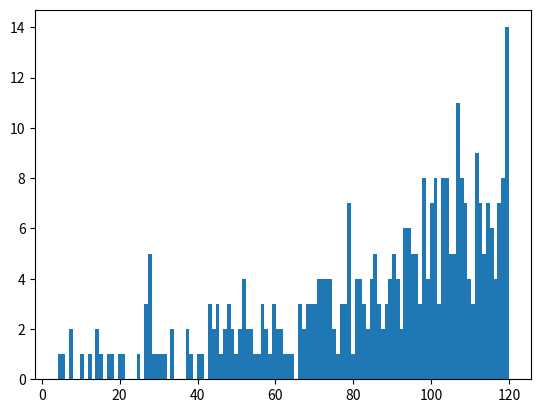

Write Python code to recreate this figure.
import numpy as np
import matplotlib.pyplot as plt
from scipy.stats import poisson
T = 120.0
lmax = 0.5 * (1 + (T/30)**2)
num = poisson.rvs(lmax * T)
times = np.sort(np.random.uniform(0, T, num))
lt = 0.5 * (1 + (times / 30)**2)
u = np.random.rand(num)
keep = u < (lt / lmax)
times_keep = times[keep]
plt.hist(times_keep, bins=120)
plt.show()
print(len(times_keep))
